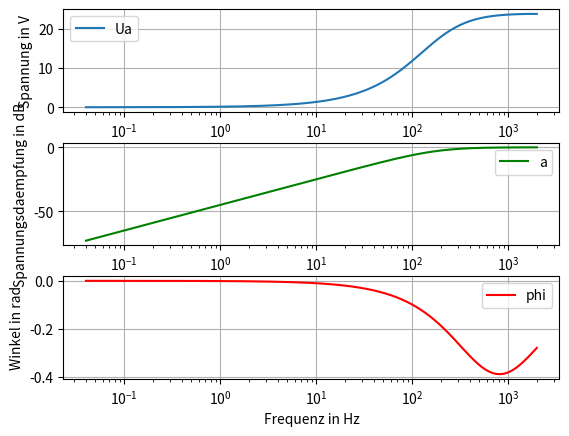

Python code for this plot: (Note: this script raises an exception after producing the figure.)

import numpy as np
import scipy as sp
import matplotlib as mpl
import matplotlib.pyplot as plt
import decimal

pi = decimal.Decimal(np.pi)
pi = np.pi

R1 = 10*pi
R2 = 20*pi
L1 = 5e-3
L2 = 5e-3
Ue = 24
f = np.linspace(0,2000,num=50000)
if 0 in f:
    f = np.delete(f,0)
omega = 2 * pi * f

@np.vectorize
def Ua(omega):
    U2 = Ue/(np.sqrt(1+((R1)/np.power((omega*L1),2))))
    return U2/(np.sqrt(1+((omega*L2)/np.power((R2),2))))

@np.vectorize
def Spannungsverstaerkung(U1,U2):
    return 20*np.log10(U2/U1)

@np.vectorize
def Phasenverschiebung(omega):
    XL1 = omega*L1
    XL2 = omega*L2
    return np.arctan(-(XL1 * (R2**2 - XL1*XL2 + XL2**2)) / (R1 * (R2**2 + (XL1 + XL2)**2 ) + R2 * XL1**2))

ua = Ua(omega)
a = Spannungsverstaerkung(Ue, ua)
phi = Phasenverschiebung(omega)

plt.subplot(3,1,1)
#plt.plot(f,ua, linewidth = 2, label = "Ua")
plt.semilogx(f,ua,label="Ua")
plt.ylabel("Spannung in V")
plt.xlabel("Frequenz in Hz")
plt.grid()
plt.legend()

plt.subplot(3,1,2)
#plt.plot(f, a, linewidth = 2, label = "a")
plt.semilogx(f,a,label="a", color = "green")
plt.ylabel("Spannungsdaempfung in dB")
plt.xlabel("Frequenz in Hz")
plt.grid()
plt.legend()

plt.subplot(3,1,3)
#plt.plot(f, phi, linewidth = 2, label = "phi")
plt.semilogx(f,phi,label="phi", color = "red")
plt.ylabel("Winkel in rad")
plt.xlabel("Frequenz in Hz")
plt.grid()
plt.legend()

plt.subplots_adjust(wspace = 0.3, hspace = 0.3)
plt.gcf().canvas.set_window_title("Kenndaten RLRL-Bandpass Filter")

plt.show()